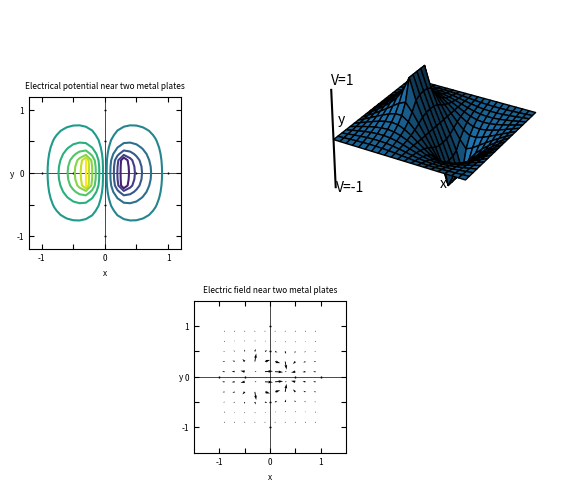

Source code (Python):
# generates Figure 5.7 in Giordano
# by James Keen - 2/27/20

import matplotlib.pyplot as plt
import numpy as np
from mpl_toolkits.mplot3d import Axes3D


# constants
x = np.linspace(-1,1,21)
y = np.linspace(-1,1,21)
X,Y = np.meshgrid(x,y)

# variables with initial values
count = 0
oldV = 0

# arrays
U = np.zeros((21,21))
W = np.zeros((21,21))
V = np.zeros((21,21))
for i in range(8,13):
    V[i][7] = 1
    V[i][13] = -1

while count < 150: # got this count through experimentation with Fig 5.5
    #the top section
    for j in range(1,20):
        for i in range(1,8):
            V[i][j] = (V[i+1][j] + V[i-1][j] + V[i][j+1] + V[i][j-1]) / 4
    #the section left of both plates
    for j in range(1,7):
        for i in range(7,14):
            V[i][j] = (V[i+1][j] + V[i-1][j] + V[i][j+1] + V[i][j-1]) / 4
    # the section between the plates
    for j in range(8,13):
        for i in range(7,14):
            V[i][j] = (V[i+1][j] + V[i-1][j] + V[i][j+1] + V[i][j-1]) / 4
    # the section right of the plates
    for j in range(14,20):
        for i in range(7,14):
            V[i][j] = (V[i+1][j] + V[i-1][j] + V[i][j+1] + V[i][j-1]) / 4
    # the bottom section
    for j in range(1,20):
        for i in range(13,20):
            V[i][j] = (V[i+1][j] + V[i-1][j] + V[i][j+1] + V[i][j-1]) / 4
    count += 1

# creates two new arrays with averaged magnitudes for x (U) and y (W) directions, for plotting vectors in E-field plot
for j in range(0,20):
    for i in range(0,20):
        U[i][j] = (V[i][j-1] - V[i][j+1])/2
        W[i][j] = (V[i-1][j] - V[i+1][j])/2

# this function sets all the parameters for the 2D plots
def setAxesParams(axis,limit,title,xlabel,ylabel):
    fsize = 6
    axis.set_xlim(-limit,limit)
    axis.set_ylim(-limit,limit)
    axis.tick_params(direction = 'in', top = True, right = True)
    axis.set_xticks([-1,-0.5,0,0.5,1])
    axis.set_xticklabels(['-1','','0','','1'],fontsize = fsize)
    axis.set_yticks([-1,-0.5,0,0.5,1])
    axis.set_yticklabels(['-1','','0','','1'],fontsize = fsize)
    axis.axhline(color='k',linewidth = 0.5)
    axis.axvline(color='k',linewidth = 0.5)
    axis.plot([-1,-0.5,0.5,1],[0,0,0,0],'|k',[0,0,0,0],[-1,-0.5,0.5,1],'_k',markersize = 2)
    axis.set_title(title,fontsize = fsize)
    axis.set_xlabel(xlabel,fontsize = fsize)
    axis.text(-limit-0.3,-0.05,'y',fontsize = fsize)
    return axis


# defines the figure and plots on it
fig = plt.figure(constrained_layout = True)
grid = fig.add_gridspec(5,4,wspace = 0.01,hspace = 0.01)

# the 3D plot
ax1 = fig.add_subplot(grid[0:3,2:4],projection = '3d')
ax1.autoscale_view()
ax1.margins(0)
ax1.xaxis.set_pane_color((1.0, 1.0, 1.0, 0.0)) #these set the background panes to be invisible
ax1.yaxis.set_pane_color((1.0, 1.0, 1.0, 0.0))
ax1.zaxis.set_pane_color((1.0, 1.0, 1.0, 0.0))
ax1.xaxis._axinfo["grid"]['color'] =  (1,1,1,0) #these set the background grid to be invisible
ax1.yaxis._axinfo["grid"]['color'] =  (1,1,1,0)
ax1.zaxis._axinfo["grid"]['color'] =  (1,1,1,0)
ax1.set_axis_off() #turns off the axis lines
xs = (0.8,-1.2,-1,-1)
ys = (-1.3,-0.6,-1,-1)
zs = (0,0,-1.1,1.1)
texts = ('x','y','V=-1','V=1')
for i in range(0,4): #this takes the 4 lists above and places the labels in 3d-space
    ax1.text(xs[i],ys[i],zs[i],texts[i])
ax1.plot_surface(X,Y,V, edgecolor = 'black')
ax1.plot([-1,-1],[-1,-1],[-1,1],'k') #this is the vertical line to the left of the 3d plot

# the Equipotential lines plot
ax2 = fig.add_subplot(grid[1:3,0:2], aspect = 'equal',autoscale_on = False)
ax2 = setAxesParams(ax2,1.2,'Electrical potential near two metal plates','x','y')
lines = np.linspace(-1.0000001,0.9999999,12)
ax2.contour(X,Y,V,lines)

# the E-field plot
ax3 = fig.add_subplot(grid[3:5,1:3], aspect = 'equal',autoscale_on = False)
ax3 = setAxesParams(ax3,1.5,'Electric field near two metal plates','x','y')
widths = np.hypot(U,W)
widths = widths.flatten()
ax3.quiver(X[1::2,1::2],Y[1::2,1::2],U[1::2,1::2],W[1::2,1::2],angles = 'xy',scale = 2, scale_units = 'xy',pivot = 'tail')

plt.show()